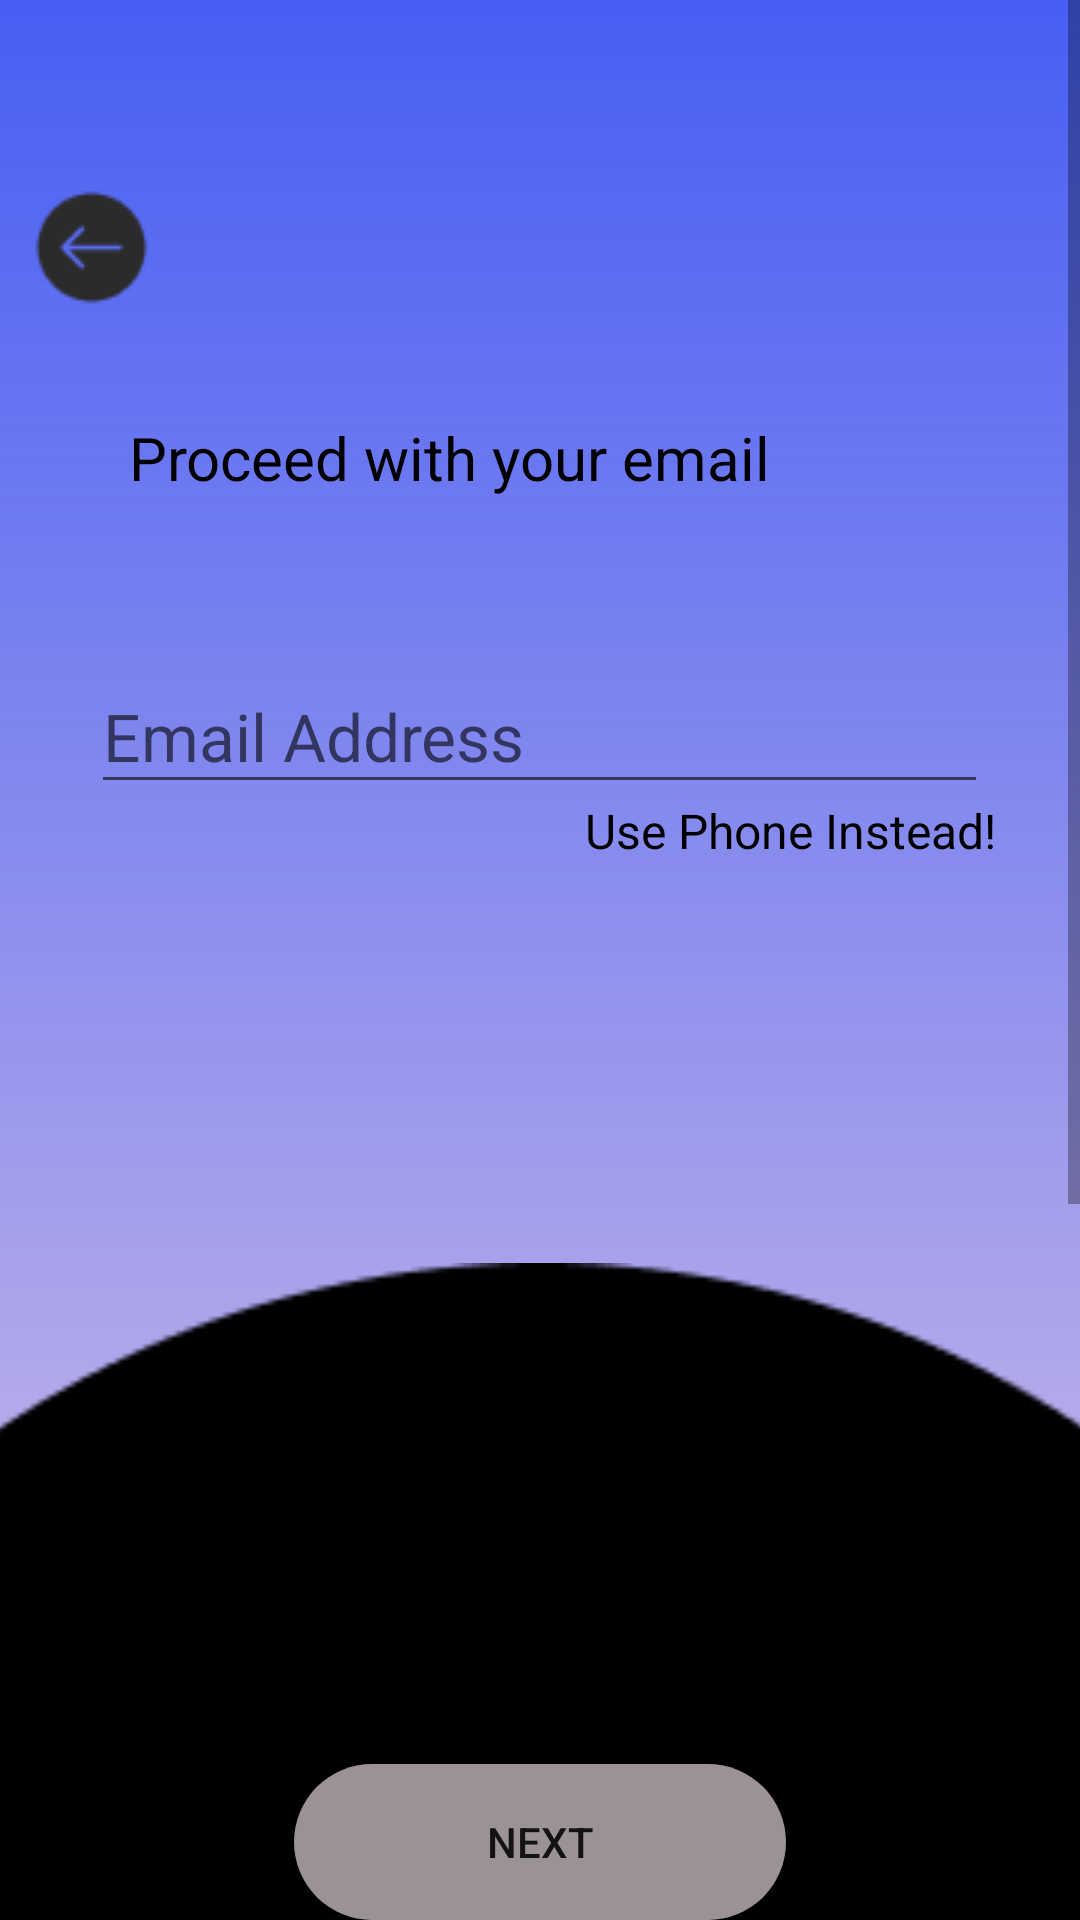

Layout XML and referenced resources for this Android screen:
<!-- AndroidManifest.xml: application theme AppTheme -->
<!-- res/layout/signin_1.xml -->
<FrameLayout
	xmlns:android="http://schemas.android.com/apk/res/android"
	xmlns:tools="http://schemas.android.com/tools"
	android:layout_width="match_parent"
	android:layout_height="match_parent"
	android:background="@drawable/bg_with_color_overlay"
	>

	<ScrollView
		android:id="@+id/signin_1"
		android:layout_width="match_parent"
		android:layout_height="match_parent"
		>

		<RelativeLayout
			android:id="@+id/page_signin_1_ek1"
			android:layout_width="match_parent"
			android:layout_height="wrap_content"
			android:layout_marginTop="0dp"
			android:layout_marginStart="0dp">

			<ImageView
				android:id="@+id/ellipse_2"
				android:layout_width="505dp"
				android:layout_height="600dp"
				android:layout_alignParentTop="true"
				android:layout_centerHorizontal="true"
				android:layout_marginStart="-72dp"
				android:layout_marginTop="421dp"
				android:layout_marginEnd="-54dp"
				android:contentDescription="ellipse_2"
				android:scaleType="fitXY"
				android:src="@drawable/ellipse_2" />

			<TextView
				android:id="@+id/terms_and_conditions___privacy_policy_ek1"
				android:layout_width="280dp"
				android:layout_height="31dp"
				android:layout_alignTop="@+id/ellipse_2"
				android:layout_marginStart="74dp"
				android:layout_marginTop="223dp"
				android:gravity="center"
				android:text="@string/terms_and_conditions___privacy_policy_ek1_string"
				android:textColor="@color/_bg__status_of_vehicles_ek2_color"
				android:textSize="14sp" />

			<TextView
				android:id="@+id/use_mobile_number_instead"
				android:layout_width="214dp"
				android:layout_height="30dp"
				android:layout_marginStart="195dp"
				android:layout_marginTop="266dp"
				android:text="Use Phone Instead!"
				android:textColor="@color/black"
				android:textSize="16sp" />


			<EditText
				android:id="@+id/email_address"
				android:layout_width="350dp"
				android:layout_height="48dp"
				android:layout_centerHorizontal="true"
				android:layout_marginStart="61dp"
				android:layout_marginTop="220dp"
				android:hint="@string/email_address_string"
				android:inputType="text"
				android:textColor="@color/black"
				android:textSize="22sp" />

			<TextView
				android:id="@+id/proceed_with_your_email"
				android:layout_width="274dp"
				android:layout_height="46dp"
				android:layout_marginStart="58dp"
				android:layout_marginTop="139dp"
				android:layout_centerHorizontal="true"

				android:text="@string/proceed_with_your_email_string"
				android:textColor="@color/rectangle_1_color"
				android:textSize="20sp" />

			<ImageView
				android:id="@+id/_back_arrow_ek4"
				android:layout_width="39dp"
				android:layout_height="45dp"
				android:layout_marginStart="11dp"
				android:layout_marginTop="60dp"
				android:src="@drawable/_back_arrow_ek4"
				android:contentDescription="_back_arrow_ek4" />
		</RelativeLayout>
	</ScrollView>

	<RelativeLayout
		android:layout_width="match_parent"
		android:layout_height="wrap_content"
		android:layout_gravity="bottom|center_horizontal"
		android:layout_marginStart="20dp"
		android:layout_marginEnd="20dp">

		<Button
			android:id="@+id/next"
			android:layout_width="164dp"
			android:layout_height="52dp"
			android:layout_centerHorizontal="true"
			android:layout_marginStart="61dp"
			android:background="@drawable/_rectangle_30_ek1_shape"
			android:text="NEXT" />
	</RelativeLayout>
</FrameLayout>
<!-- resources referenced by this layout -->
<resources>
  <color name="_bg__status_of_vehicles_ek2_color">#95A6D2</color>
  <color name="black">#FF000000</color>
  <color name="rectangle_1_color">#000000</color>
  <!-- drawable _back_arrow_ek4: png bitmap (drawable, 1225 bytes) -->
  <!-- drawable _rectangle_30_ek1_shape (drawable-nodpi) -->
  <?xml version="1.0" encoding="utf-8"?>
  <shape xmlns:android="http://schemas.android.com/apk/res/android"
  	android:shape="rectangle" >
  	<corners android:radius="30dp" />
  	<solid android:color="@color/rectangle_26_color" />
  </shape>
  <!-- drawable bg_with_color_overlay (drawable) -->
  <layer-list xmlns:android="http://schemas.android.com/apk/res/android">
      <item>
  
          <color android:color="#CDD3B8E4"/>
      </item>
      <item>
  
          <shape>
              <gradient
                  android:angle="200"
                  android:startColor="#465EF3"
                  android:endColor="@android:color/transparent"
                  android:type="linear" />
          </shape>
      </item>
  </layer-list>
  <!-- drawable ellipse_2: png bitmap (drawable, 2655 bytes) -->
  <string name="email_address_string">Email Address</string>
  <string name="proceed_with_your_email_string">Proceed with your email</string>
  <string name="terms_and_conditions___privacy_policy_ek1_string">Terms and Conditions  |  Privacy Policy</string>
  <style name="AppTheme" parent="Theme.AppCompat.Light.NoActionBar">
  		<item name="colorPrimary">@color/colorPrimary</item>
  		<item name="colorPrimaryDark">@color/colorPrimaryDark</item>
  		<item name="colorAccent">@color/colorAccent</item>
  	</style>
  <color name="rectangle_26_color">#9B9393</color>
  <color name="colorPrimary">#008577</color>
  <color name="colorPrimaryDark">#00574B</color>
  <color name="colorAccent">#D81B60</color>
</resources>
